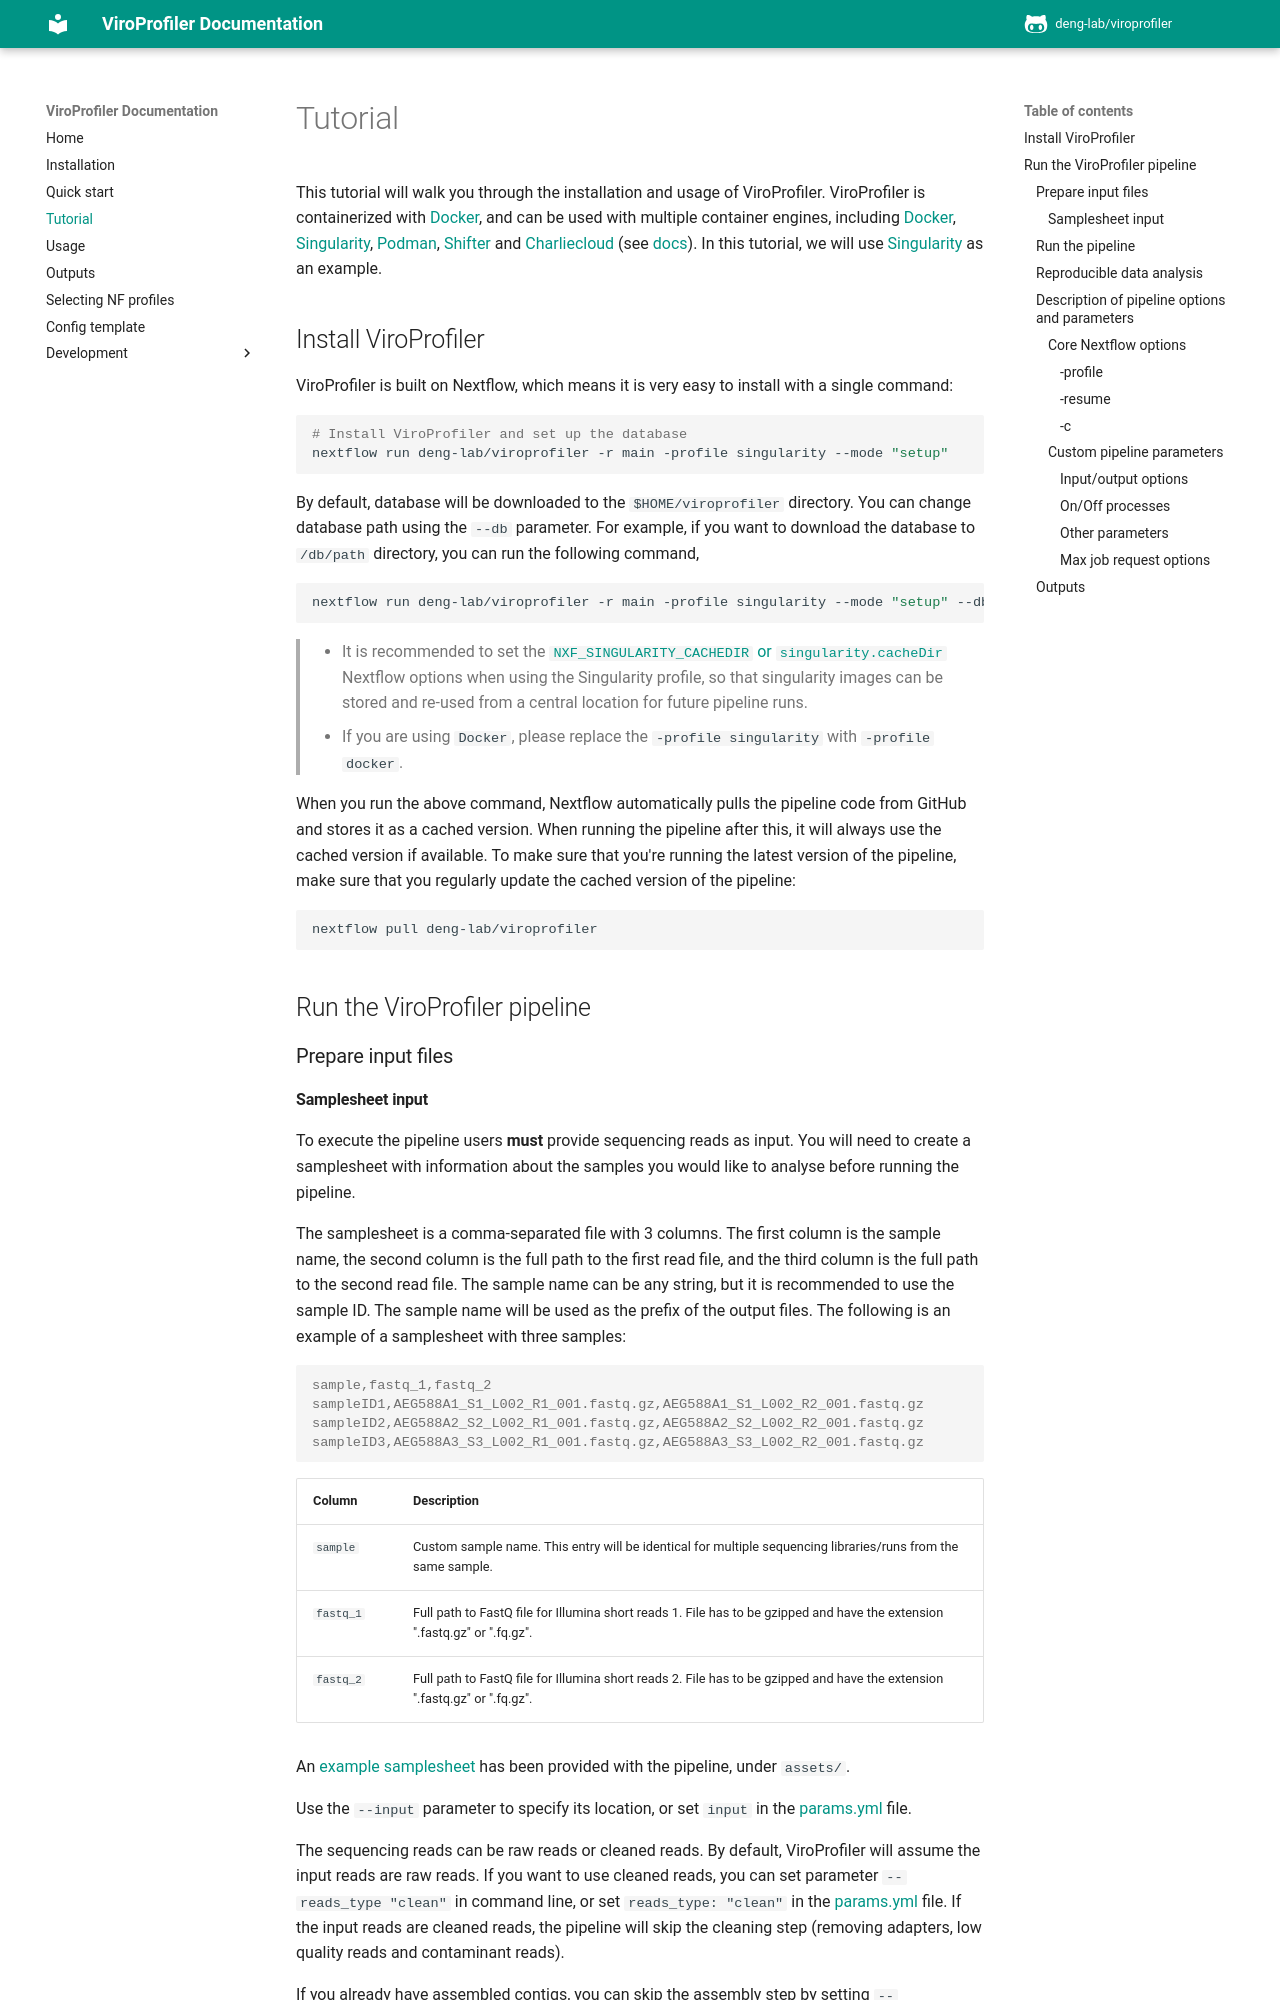

repository: rujinlong/viroprofiler · page: tutorial/index.html · generator: mkdocs

# Tutorial

This tutorial will walk you through the installation and usage of ViroProfiler. ViroProfiler is containerized with [Docker](https://www.docker.com/), and can be used with multiple container engines, including [Docker](https://www.docker.com), [Singularity](https://sylabs.io/singularity/), [Podman](https://podman.io/), [Shifter](https://nersc.gitlab.io/development/shifter/how-to-use/) and [Charliecloud](https://hpc.github.io/charliecloud/) (see [docs](https://www.nextflow.io/docs/latest/container.html)). In this tutorial, we will use [Singularity](https://sylabs.io/singularity/) as an example.

## Install ViroProfiler

ViroProfiler is built on Nextflow, which means it is very easy to install with a single command:

```bash
# Install ViroProfiler and set up the database
nextflow run deng-lab/viroprofiler -r main -profile singularity --mode "setup"
```

By default, database will be downloaded to the `$HOME/viroprofiler` directory. You can change database path using the `--db` parameter. For example, if you want to download the database to `/db/path` directory, you can run the following command,

```bash
nextflow run deng-lab/viroprofiler -r main -profile singularity --mode "setup" --db "/db/path"
```

> - It is recommended to set the [`NXF_SINGULARITY_CACHEDIR` or `singularity.cacheDir`](https://www.nextflow.io/docs/latest/singularity.html?#singularity-docker-hub) Nextflow options when using the Singularity profile, so that singularity images can be stored and re-used from a central location for future pipeline runs.
> - If you are using `Docker`, please replace the `-profile singularity` with `-profile docker`.
<!-- > - If you are using `conda`, it is highly recommended to use the [`NXF_CONDA_CACHEDIR` or `conda.cacheDir`](https://www.nextflow.io/docs/latest/conda.html) settings to store the environments in a central location for future pipeline runs. -->

When you run the above command, Nextflow automatically pulls the pipeline code from GitHub and stores it as a cached version. When running the pipeline after this, it will always use the cached version if available. To make sure that you're running the latest version of the pipeline, make sure that you regularly update the cached version of the pipeline:

```bash
nextflow pull deng-lab/viroprofiler
```

## Run the ViroProfiler pipeline

### Prepare input files
